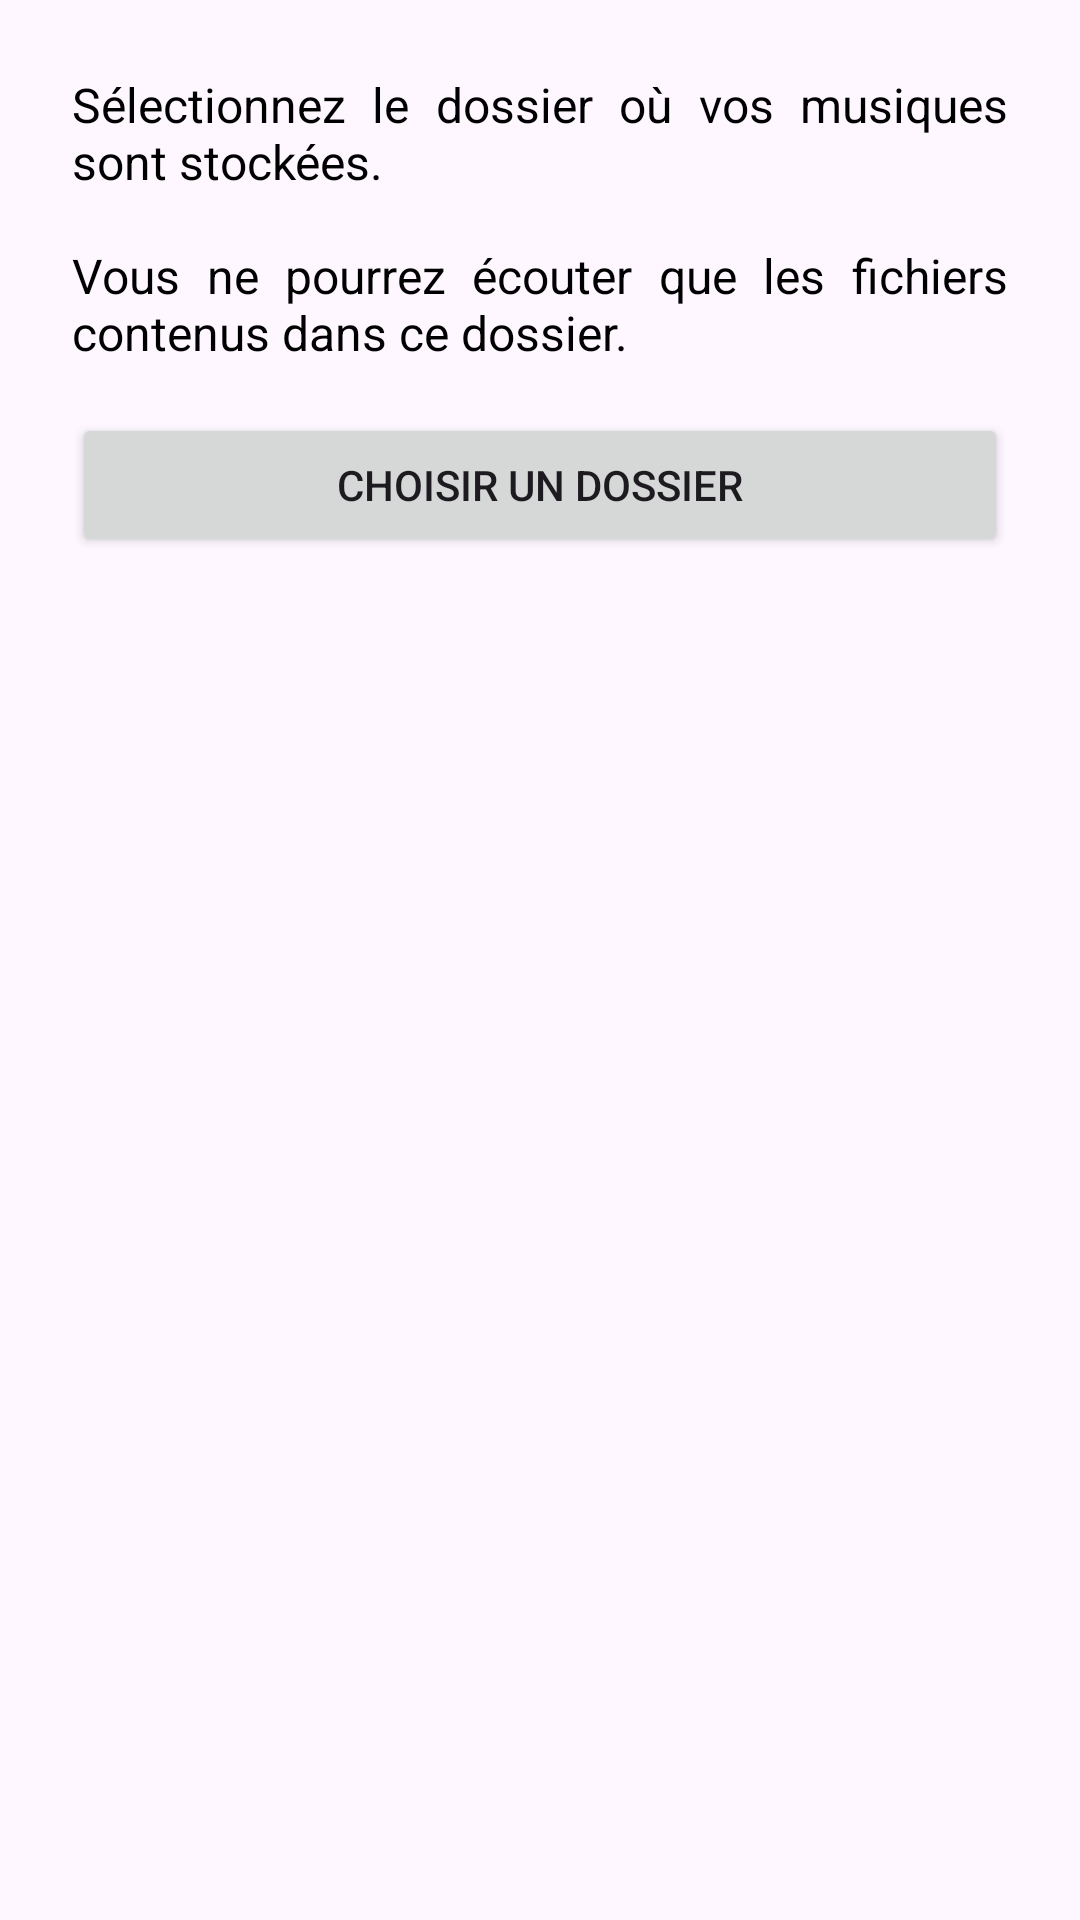

The Android layout XML behind this screen, and the referenced resources:
<!-- AndroidManifest.xml: application theme Theme.MusicPlayer -->
<!-- res/layout/dialog_pick_folder_info.xml -->
<?xml version="1.0" encoding="utf-8"?>
<LinearLayout xmlns:android="http://schemas.android.com/apk/res/android"
    android:layout_width="match_parent"
    android:layout_height="wrap_content"
    android:orientation="vertical"
    android:padding="24dp">

    <TextView
        android:id="@+id/dialog_message"
        style="@style/SubtitleTextStyle"
        android:layout_width="match_parent"
        android:layout_height="wrap_content"
        android:justificationMode="inter_word"
        android:text="@string/select_folder_desc"
        android:textColor="@color/black"
        android:textSize="16sp" />

    <Button
        android:id="@+id/btn_continue"
        android:layout_width="match_parent"
        android:layout_height="wrap_content"
        android:layout_marginTop="16dp"
        android:text="@string/select_folder" />
</LinearLayout>
<!-- resources referenced by this layout -->
<resources>
  <color name="black">#FF000000</color>
  <string name="select_folder">Choisir un dossier</string>
  <string name="select_folder_desc">Sélectionnez le dossier où vos musiques sont stockées.\n\nVous ne pourrez écouter que les fichiers contenus dans ce dossier.</string>
  <style name="SubtitleTextStyle" parent="DefaultTextStyle">
          <item name="android:textColor">@color/darkGray</item>
          <item name="android:textSize">14sp</item>
      </style>
  <style name="Theme.MusicPlayer" parent="Base.Theme.MusicPlayer" />
  <style name="DefaultTextStyle">
          <item name="android:textColor">@color/lightGray</item>
          <item name="android:textSize">13sp</item>
      </style>
  <color name="darkGray">#202122</color>
  <style name="Base.Theme.MusicPlayer" parent="Theme.Material3.DayNight.NoActionBar">
          
          
      </style>
  <color name="lightGray">#989CA0</color>
</resources>
